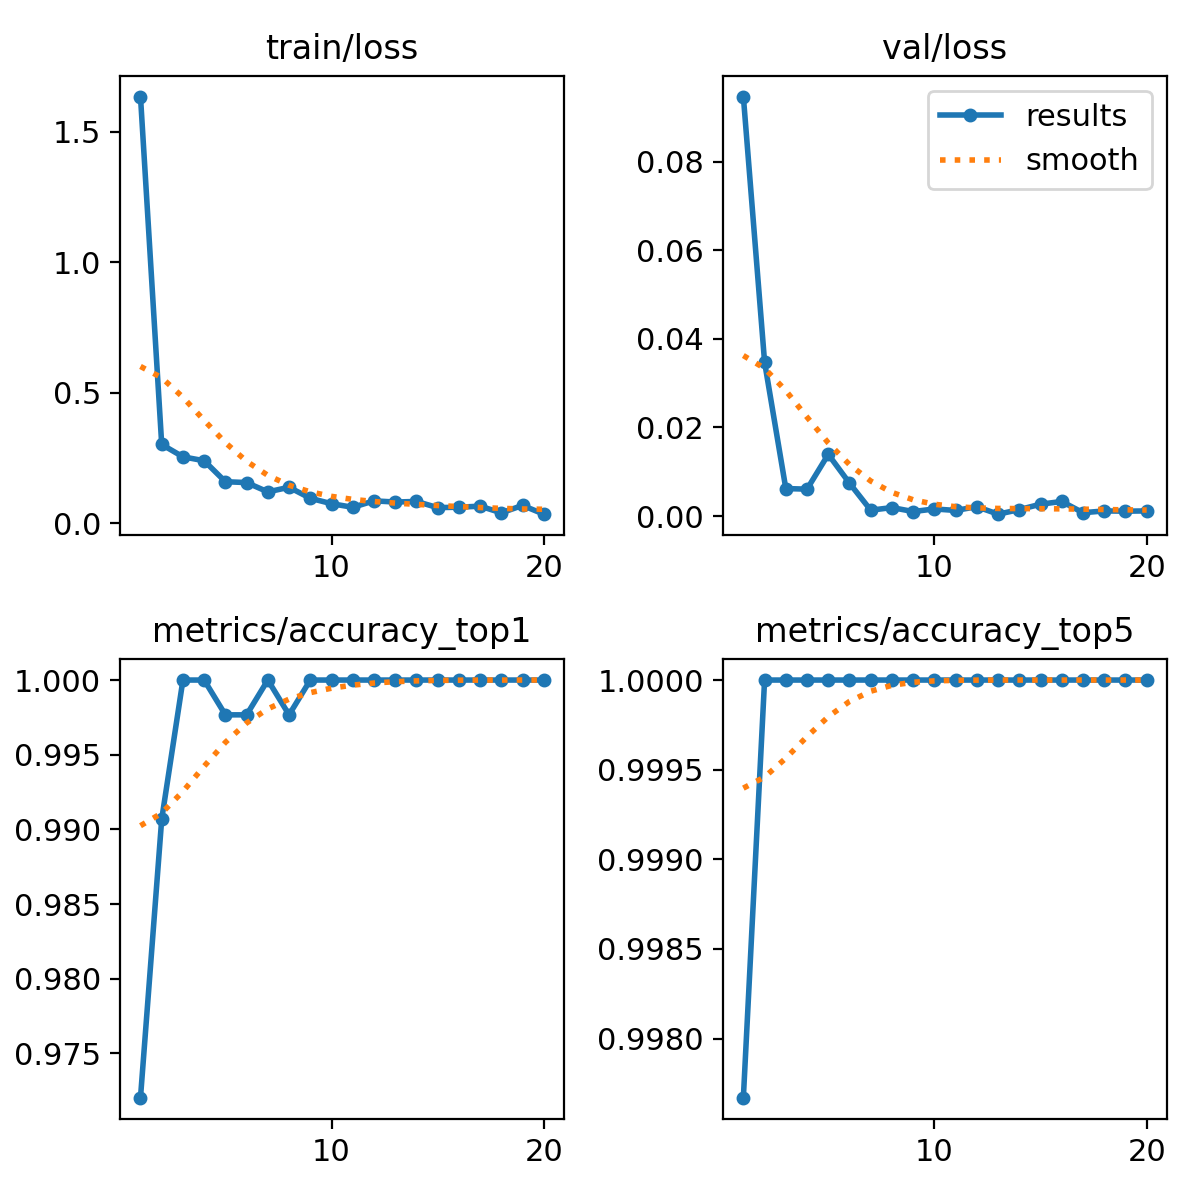

The file beside this chart, header and first rows:
epoch, time, train/loss, metrics/accuracy_top1, metrics/accuracy_top5, val/loss, lr/pg0, lr/pg1, lr/pg2
1, 246.6, 1.635, 0.972, 0.9977, 0.09469, 0.0002358, 0.0002358, 0.0002358
2, 484.1, 0.3018, 0.9907, 1, 0.03475, 0.0004503, 0.0004503, 0.0004503
3, 741, 0.2545, 1, 1, 0.00621, 0.0006413, 0.0006413, 0.0006413
4, 976, 0.2395, 1, 1, 0.00608, 0.000608, 0.000608, 0.000608
5, 1224, 0.1591, 0.9977, 1, 0.01393, 0.0005726, 0.0005726, 0.0005726
6, 1471, 0.1559, 0.9977, 1, 0.00743, 0.0005373, 0.0005373, 0.0005373
7, 1717, 0.1202, 1, 1, 0.00133, 0.0005019, 0.0005019, 0.0005019
8, 1956, 0.138, 0.9977, 1, 0.00192, 0.0004666, 0.0004666, 0.0004666
9, 2189, 0.0957, 1, 1, 0.00102, 0.0004313, 0.0004313, 0.0004313
10, 2414, 0.07492, 1, 1, 0.00161, 0.0003959, 0.0003959, 0.0003959
11, 2634, 0.06116, 1, 1, 0.00127, 0.0003606, 0.0003606, 0.0003606
12, 2854, 0.08588, 1, 1, 0.00212, 0.0003252, 0.0003252, 0.0003252
13, 3075, 0.08132, 1, 1, 0.00043, 0.0002899, 0.0002899, 0.0002899
14, 3295, 0.08359, 1, 1, 0.00146, 0.0002545, 0.0002545, 0.0002545
15, 3518, 0.0599, 1, 1, 0.00268, 0.0002192, 0.0002192, 0.0002192
16, 3770, 0.06151, 1, 1, 0.0033, 0.0001839, 0.0001839, 0.0001839
17, 4038, 0.06552, 1, 1, 0.00076, 0.0001485, 0.0001485, 0.0001485
18, 4284, 0.03992, 1, 1, 0.00116, 0.0001132, 0.0001132, 0.0001132
19, 4535, 0.06839, 1, 1, 0.00111, 7.7826e-05, 7.7826e-05, 7.7826e-05
20, 4778, 0.03483, 1, 1, 0.00116, 4.2483e-05, 4.2483e-05, 4.2483e-05
